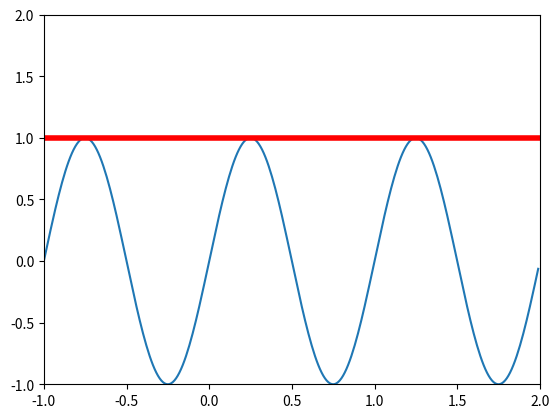

Source code (Python):
import numpy as np
import matplotlib.pyplot as plt


t = np.arange(-1, 2, .01)
s = np.sin(2 * np.pi * t)

plt.plot(t,s)
# draw a thick red hline at y=0 that spans the xrange
l = plt.axhline(1,linewidth=4, color='r')
plt.axis([-1, 2, -1, 2])
plt.show()
plt.close()
#
# # draw a default hline at y=1 that spans the xrange
# plt.plot(t,s)
# l = plt.axhline(y=1, color='b')
# plt.axis([-1, 2, -1, 2])
# plt.show()
# plt.close()
#
# # draw a thick blue vline at x=0 that spans the upper quadrant of the yrange
# plt.plot(t,s)
# l = plt.axvline(x=0, ymin=0, linewidth=4, color='b')
# plt.axis([-1, 2, -1, 2])
# plt.show()
# plt.close()
#
# # draw a default hline at y=.5 that spans the the middle half of the axes
# plt.plot(t,s)
# l = plt.axhline(y=.5, xmin=0.25, xmax=0.75)
# plt.axis([-1, 2, -1, 2])
# plt.show()
# plt.close()
#
# plt.plot(t,s)
# p = plt.axhspan(0.25, 0.75, facecolor='0.5', alpha=0.5)
# p = plt.axvspan(1.25, 1.55, facecolor='g', alpha=0.5)
# plt.axis([-1, 2, -1, 2])
# plt.show()
